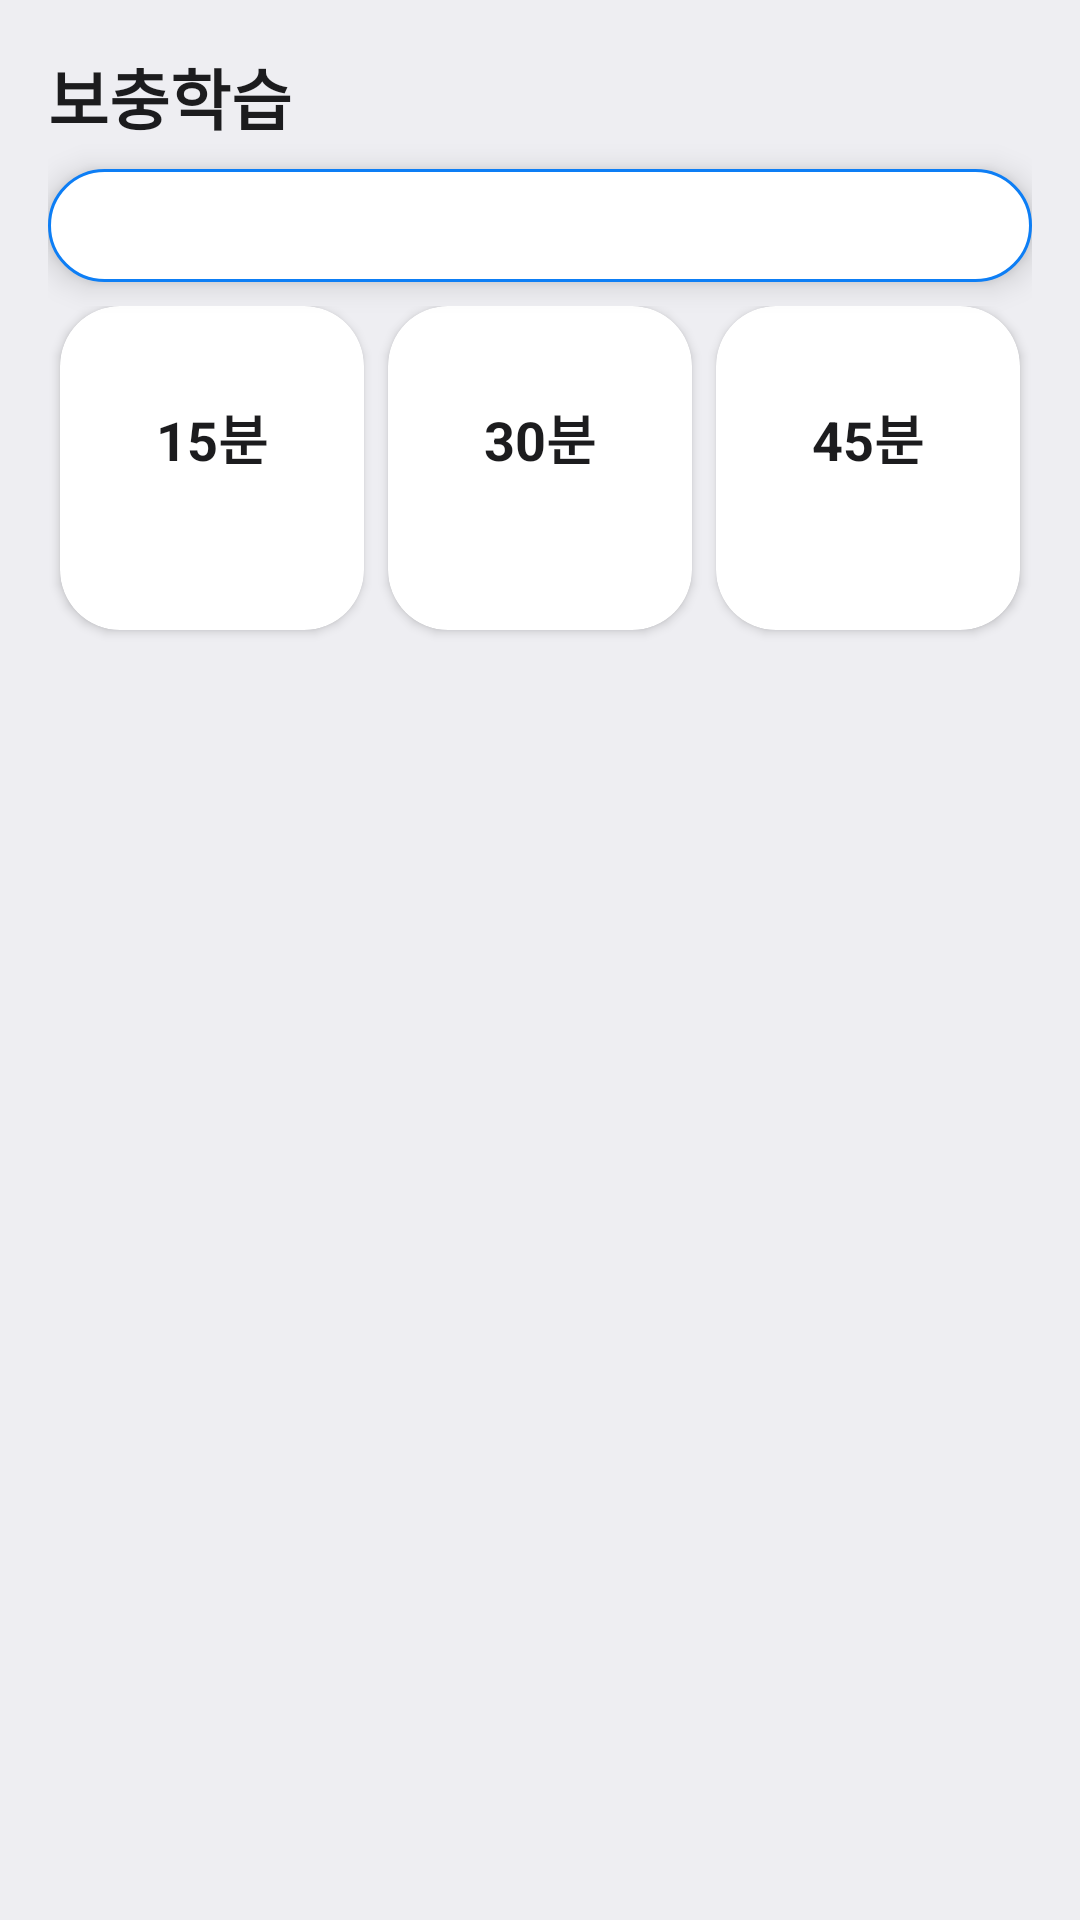

Layout XML and referenced resources for this Android screen:
<!-- AndroidManifest.xml: application theme Theme.AdminMemo -->
<!-- res/layout/activity_extra_study.xml -->
<?xml version="1.0" encoding="utf-8"?>
<ScrollView xmlns:android="http://schemas.android.com/apk/res/android"
    xmlns:app="http://schemas.android.com/apk/res-auto"
    android:layout_width="match_parent"
    android:layout_height="match_parent"
    android:background="@color/bg_screen"
    android:fillViewport="true">

    <LinearLayout
        android:layout_width="match_parent"
        android:layout_height="wrap_content"
        android:orientation="vertical"
        android:padding="16dp">

        <TextView
            android:layout_width="match_parent"
            android:layout_height="wrap_content"
            android:paddingBottom="8dp"
            android:text="보충학습"
            android:textColor="@color/text_main"
            android:textSize="22sp"
            android:textStyle="bold"/>

        <include
            android:id="@+id/tvExtraCoach"
            layout="@layout/view_coach_pill"
            android:layout_width="match_parent"
            android:layout_height="wrap_content"
            android:layout_marginBottom="8dp"/>

        <TextView
            android:id="@+id/tvExtraOpen"
            android:layout_width="match_parent"
            android:layout_height="wrap_content"
            android:layout_marginBottom="12dp"
            android:textColor="@color/text_sub"
            android:textSize="14sp"
            android:visibility="gone"/>

        <LinearLayout
            android:layout_width="match_parent"
            android:layout_height="wrap_content"
            android:gravity="fill"
            android:orientation="horizontal">

            <androidx.cardview.widget.CardView
                android:id="@+id/tileExtra15"
                android:layout_width="0dp"
                android:layout_height="match_parent"
                android:layout_margin="4dp"
                android:layout_weight="1"
                android:foreground="?android:attr/selectableItemBackground"
                android:minHeight="108dp"
                app:cardBackgroundColor="@color/tile_study"
                app:cardCornerRadius="20dp"
                app:cardElevation="2dp">
                <LinearLayout
                    android:layout_width="match_parent"
                    android:layout_height="match_parent"
                    android:gravity="center"
                    android:minHeight="108dp"
                    android:orientation="vertical"
                    android:padding="8dp">
                    <TextView
                        android:layout_width="wrap_content"
                        android:layout_height="wrap_content"
                        android:gravity="center"
                        android:maxLines="2"
                        android:text="15분"
                        android:textColor="@color/text_on_tile"
                        android:textSize="18sp"
                        android:textStyle="bold"/>
                    <TextView
                        android:id="@+id/tvExtra15"
                        android:layout_width="wrap_content"
                        android:layout_height="wrap_content"
                        android:layout_marginTop="4dp"
                        android:gravity="center"
                        android:maxLines="3"
                        android:textColor="@color/text_on_tile"
                        android:textSize="12sp"/>
                </LinearLayout>
            </androidx.cardview.widget.CardView>

            <androidx.cardview.widget.CardView
                android:id="@+id/tileExtra30"
                android:layout_width="0dp"
                android:layout_height="match_parent"
                android:layout_margin="4dp"
                android:layout_weight="1"
                android:foreground="?android:attr/selectableItemBackground"
                android:minHeight="108dp"
                app:cardBackgroundColor="@color/tile_outline"
                app:cardCornerRadius="20dp"
                app:cardElevation="2dp">
                <LinearLayout
                    android:layout_width="match_parent"
                    android:layout_height="match_parent"
                    android:gravity="center"
                    android:minHeight="108dp"
                    android:orientation="vertical"
                    android:padding="8dp">
                    <TextView
                        android:layout_width="wrap_content"
                        android:layout_height="wrap_content"
                        android:gravity="center"
                        android:maxLines="2"
                        android:text="30분"
                        android:textColor="@color/text_on_tile"
                        android:textSize="18sp"
                        android:textStyle="bold"/>
                    <TextView
                        android:id="@+id/tvExtra30"
                        android:layout_width="wrap_content"
                        android:layout_height="wrap_content"
                        android:layout_marginTop="4dp"
                        android:gravity="center"
                        android:maxLines="3"
                        android:textColor="@color/text_on_tile"
                        android:textSize="12sp"/>
                </LinearLayout>
            </androidx.cardview.widget.CardView>

            <androidx.cardview.widget.CardView
                android:id="@+id/tileExtra45"
                android:layout_width="0dp"
                android:layout_height="match_parent"
                android:layout_margin="4dp"
                android:layout_weight="1"
                android:foreground="?android:attr/selectableItemBackground"
                android:minHeight="108dp"
                app:cardBackgroundColor="@color/tile_exam"
                app:cardCornerRadius="20dp"
                app:cardElevation="2dp">
                <LinearLayout
                    android:layout_width="match_parent"
                    android:layout_height="match_parent"
                    android:gravity="center"
                    android:minHeight="108dp"
                    android:orientation="vertical"
                    android:padding="8dp">
                    <TextView
                        android:layout_width="wrap_content"
                        android:layout_height="wrap_content"
                        android:gravity="center"
                        android:maxLines="2"
                        android:text="45분"
                        android:textColor="@color/text_on_tile"
                        android:textSize="18sp"
                        android:textStyle="bold"/>
                    <TextView
                        android:id="@+id/tvExtra45"
                        android:layout_width="wrap_content"
                        android:layout_height="wrap_content"
                        android:layout_marginTop="4dp"
                        android:gravity="center"
                        android:maxLines="3"
                        android:textColor="@color/text_on_tile"
                        android:textSize="12sp"/>
                </LinearLayout>
            </androidx.cardview.widget.CardView>
        </LinearLayout>
    </LinearLayout>
</ScrollView>
<!-- res/layout/view_coach_pill.xml (included above) -->
<?xml version="1.0" encoding="utf-8"?>
<TextView xmlns:android="http://schemas.android.com/apk/res/android"
    android:layout_width="match_parent"
    android:layout_height="wrap_content"
    android:background="@drawable/bg_coach_pill"
    android:elevation="6dp"
    android:lineSpacingExtra="2dp"
    android:paddingHorizontal="14dp"
    android:paddingVertical="10dp"
    android:textColor="@color/text_main"
    android:textSize="13sp"/>
<!-- resources referenced by this layout -->
<resources>
  <color name="bg_screen">#EEEEF2</color>
  <color name="text_main">#1C1C1E</color>
  <color name="text_on_tile">@color/text_main</color>
  <color name="text_sub">#6C6C70</color>
  <color name="tile_exam">@color/bg_card</color>
  <color name="tile_outline">@color/bg_card</color>
  <color name="tile_study">@color/bg_card</color>
  <!-- drawable bg_coach_pill (drawable) -->
  <?xml version="1.0" encoding="utf-8"?>
  <shape xmlns:android="http://schemas.android.com/apk/res/android">
      <corners android:radius="20dp"/>
      <solid android:color="@color/bg_card"/>
      <stroke
          android:width="1dp"
          android:color="@color/primary"/>
  </shape>
  <style name="Theme.AdminMemo" parent="Theme.MaterialComponents.DayNight.NoActionBar">
          <item name="colorPrimary">@color/primary</item>
          <item name="colorPrimaryDark">@color/primary_dark</item>
          <item name="colorAccent">@color/accent</item>
          <item name="android:windowBackground">@color/bg_screen</item>
      </style>
  <color name="bg_card">#FFFFFF</color>
  <color name="primary">#0D7EF5</color>
  <color name="primary_dark">@color/primary</color>
  <color name="accent">#FF9F0A</color>
</resources>
